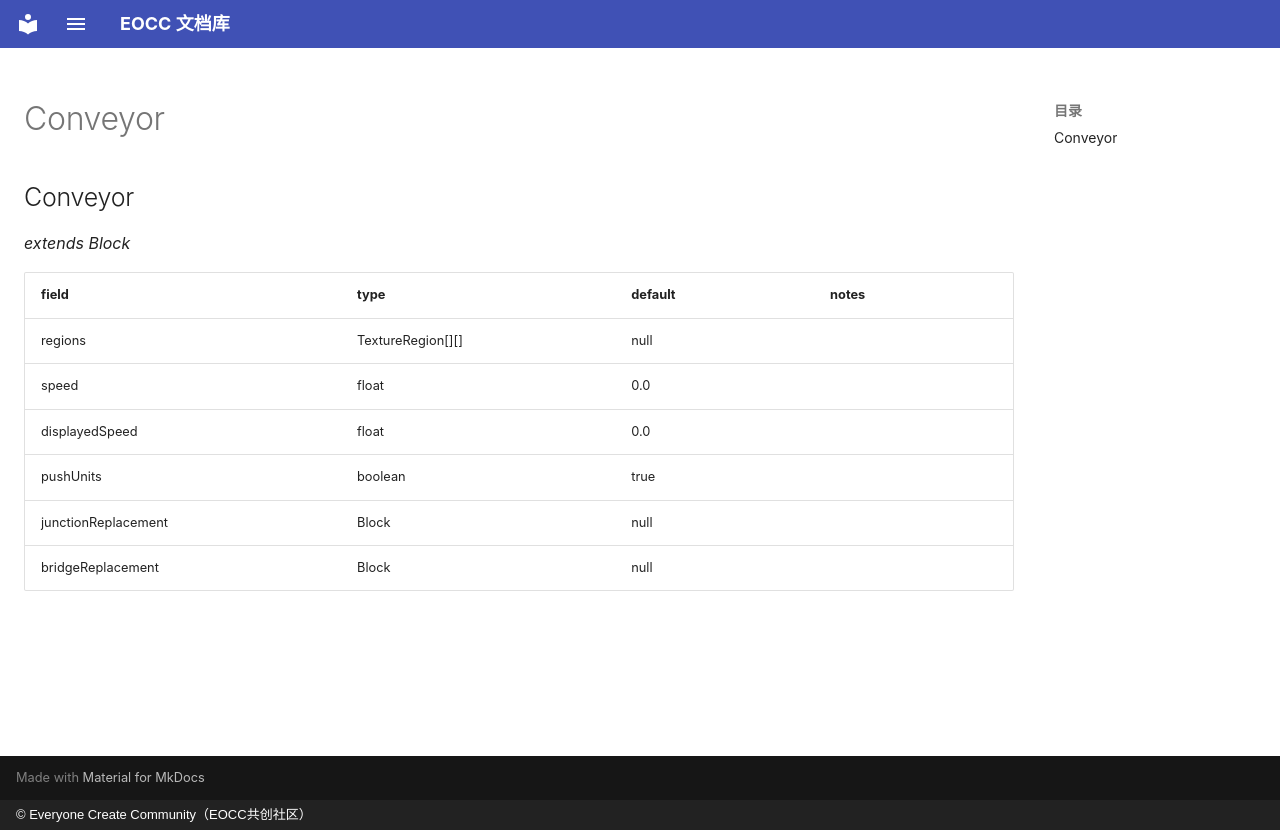

repository: eoccc/eoccc.github.io · page: wiki/mindustry/en/Modding%20Classes/Conveyor/index.html · generator: mkdocs · copyright: © Everyone Create Community（EOCC共创社区）

# Conveyor

## Conveyor

*extends Block*

| field | type | default | notes |
|---|---|---|---|
| regions | TextureRegion[][] | null |  |
| speed | float | 0.0 |  |
| displayedSpeed | float | 0.0 |  |
| pushUnits | boolean | true |  |
| junctionReplacement | Block | null |  |
| bridgeReplacement | Block | null |  |
